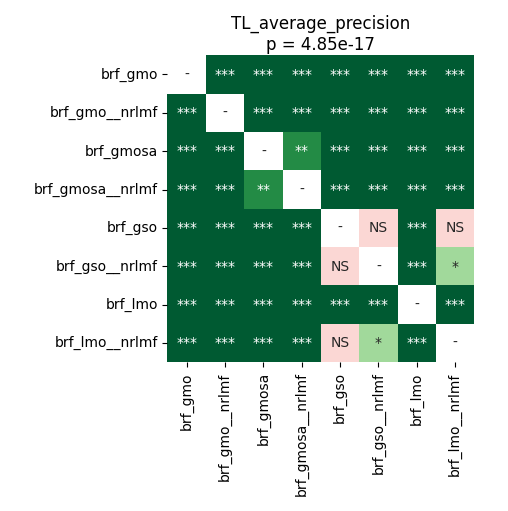

Source data for this figure (header and first rows):
	brf_gmo	brf_gmo__nrlmf	brf_gmosa	brf_gmosa__nrlmf	brf_gso	brf_gso__nrlmf	brf_lmo	brf_lmo__nrlmf
brf_gmo	1.0	0.0001858	4.2724609375e-05	0.0004985	4.2724609375e-05	4.2724609375e-05	4.2724609375e-05	4.2724609375e-05
brf_gmo__nrlmf	0.0001858	1.0	4.2724609375e-05	4.2724609375e-05	4.2724609375e-05	4.2724609375e-05	4.2724609375e-05	4.2724609375e-05
brf_gmosa	4.2724609375e-05	4.2724609375e-05	1.0	0.007041	4.2724609375e-05	4.2724609375e-05	4.2724609375e-05	4.2724609375e-05
brf_gmosa__nrlmf	0.0004985	4.2724609375e-05	0.007041	1.0	7.768110795454545e-05	7.768110795454545e-05	4.2724609375e-05	4.2724609375e-05
brf_gso	4.2724609375e-05	4.2724609375e-05	4.2724609375e-05	7.768110795454545e-05	1.0	0.07665	4.2724609375e-05	1.0
brf_gso__nrlmf	4.2724609375e-05	4.2724609375e-05	4.2724609375e-05	7.768110795454545e-05	0.07665	1.0	4.2724609375e-05	0.04772
brf_lmo	4.2724609375e-05	4.2724609375e-05	4.2724609375e-05	4.2724609375e-05	4.2724609375e-05	4.2724609375e-05	1.0	4.2724609375e-05
brf_lmo__nrlmf	4.2724609375e-05	4.2724609375e-05	4.2724609375e-05	4.2724609375e-05	1.0	0.04772	4.2724609375e-05	1.0
